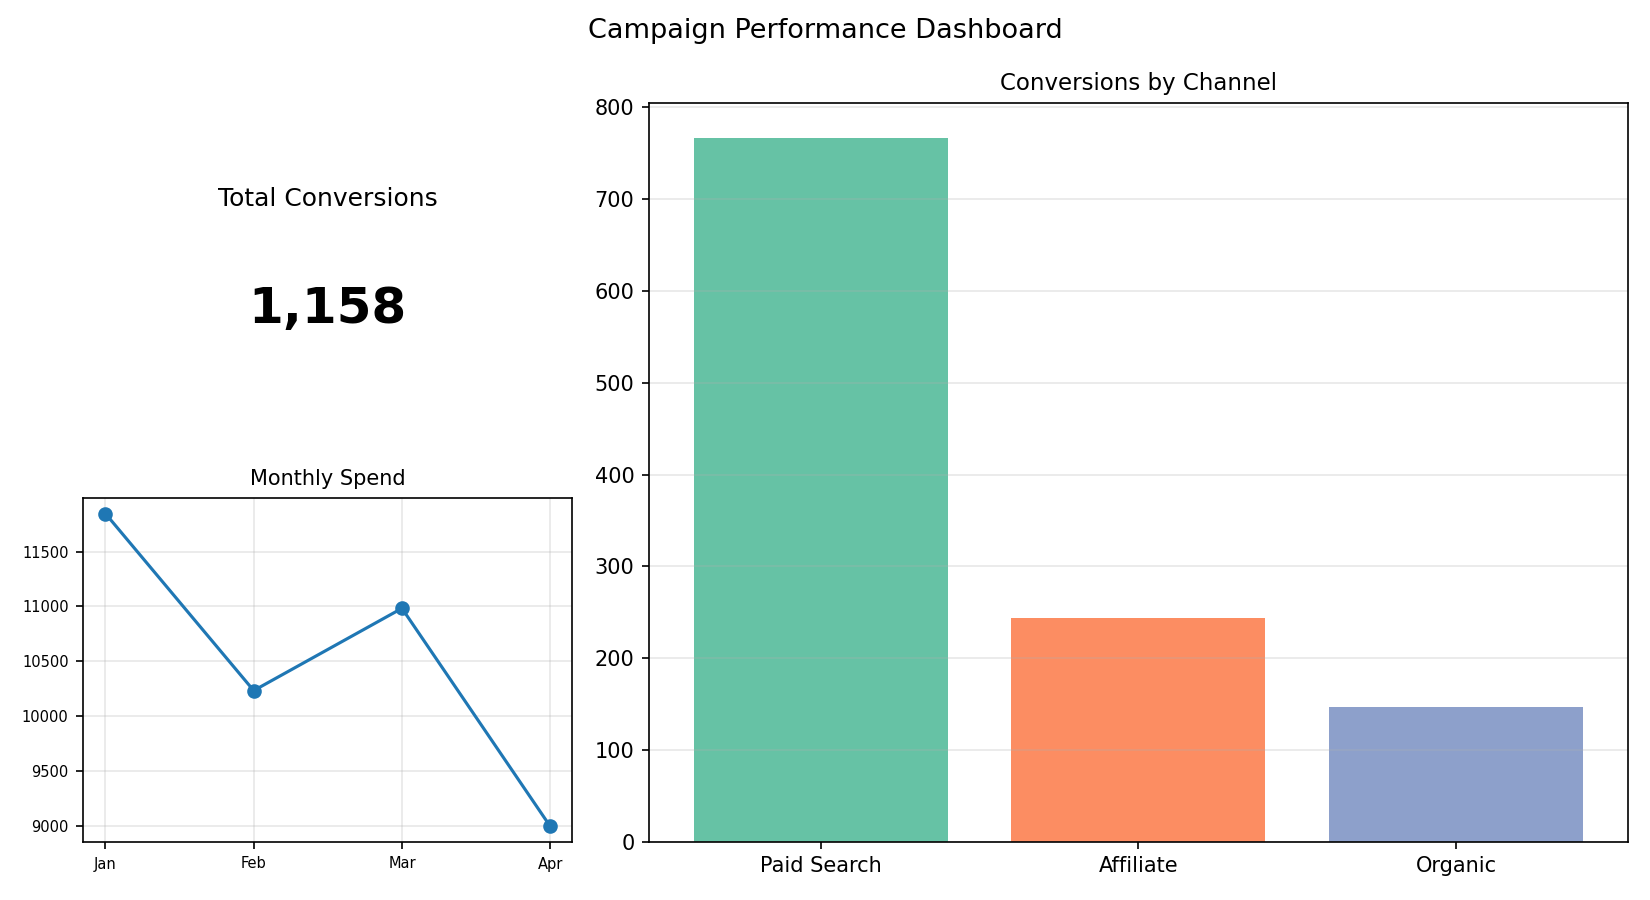

The table this chart was drawn from, first rows:
Channel, Conversions
Paid Search, 767
Affiliate, 244
Organic, 147
